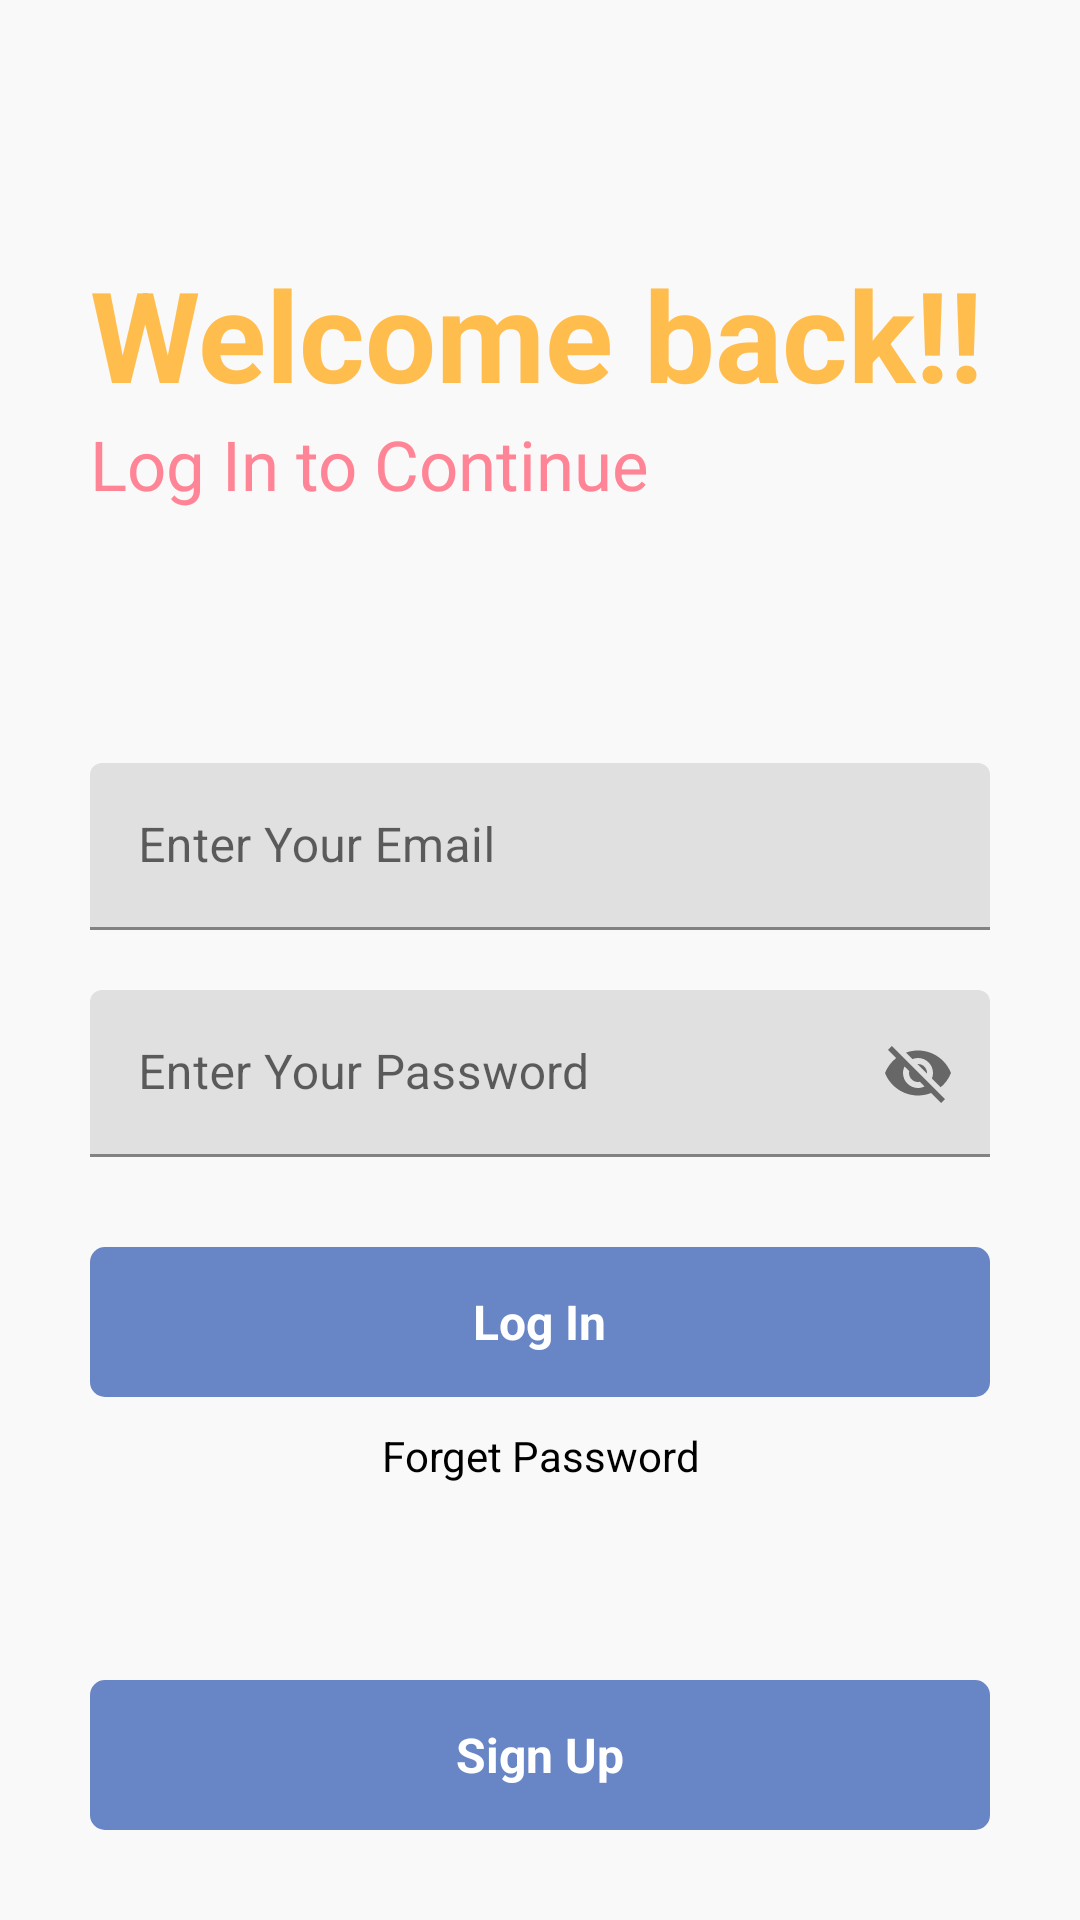

Layout XML and referenced resources for this Android screen:
<!-- AndroidManifest.xml: application theme Theme.NotesAppTutorial -->
<!-- res/layout/activity_main.xml -->
<?xml version="1.0" encoding="utf-8"?>
<RelativeLayout xmlns:android="http://schemas.android.com/apk/res/android"
    xmlns:app="http://schemas.android.com/apk/res-auto"
    xmlns:tools="http://schemas.android.com/tools"
    android:layout_width="match_parent"
    android:layout_height="match_parent"
    android:background="#f9f9f9"
    tools:context=".MainActivity">

    <ProgressBar
        android:layout_width="wrap_content"
        android:layout_height="wrap_content"
        android:layout_below="@+id/gotoForgetPassword"
        android:layout_centerHorizontal="true"
        android:visibility="invisible"
        android:id="@+id/progressBarOfMainAct"
        android:layout_marginTop="10dp">

    </ProgressBar>



    <RelativeLayout
        android:id="@+id/centerLine"
        android:layout_width="match_parent"
        android:layout_height="wrap_content"
        android:layout_centerInParent="true" />

    <LinearLayout
        android:layout_width="match_parent"
        android:layout_height="wrap_content"
        android:layout_above="@+id/centerLine"
        android:layout_marginLeft="30dp"
        android:layout_marginRight="30dp"
        android:layout_marginBottom="150dp"
        android:orientation="vertical" >

    <TextView
        android:layout_width="match_parent"
        android:layout_height="wrap_content"
        android:text="Welcome back!!"
        android:textColor="#ffbd4d"
        android:textSize="42sp"
        android:textStyle="bold" />

    <TextView
        android:layout_width="match_parent"
        android:layout_height="wrap_content"
        android:text="Log In to Continue"
        android:textSize="23sp"
        android:textColor="#ff8596"/>
    </LinearLayout>


    <com.google.android.material.textfield.TextInputLayout
        android:layout_width="match_parent"
        android:layout_height="wrap_content"
        android:layout_above="@+id/centerLine"
        android:layout_marginBottom="10dp"
        android:id="@+id/email"
        android:layout_marginRight="30dp"
        android:layout_marginLeft="30dp"
        >
        <EditText
            android:layout_width="match_parent"
            android:layout_height="wrap_content"
            android:id="@+id/loginEmail"
            android:hint="Enter Your Email"
            android:inputType="textEmailAddress"/>
    </com.google.android.material.textfield.TextInputLayout>


    <com.google.android.material.textfield.TextInputLayout
        android:layout_width="match_parent"
        android:layout_height="wrap_content"
        android:layout_below="@+id/centerLine"
        android:layout_marginTop="10dp"
        android:id="@+id/password"
        android:layout_marginRight="30dp"
        android:layout_marginLeft="30dp"
        app:passwordToggleEnabled="true" >
        <EditText
            android:layout_width="match_parent"
            android:layout_height="wrap_content"
            android:id="@+id/loginPassword"
            android:hint="Enter Your Password" />
    </com.google.android.material.textfield.TextInputLayout>

    <RelativeLayout
        android:id="@+id/login"
        android:layout_width="match_parent"
        android:layout_height="50dp"
        android:layout_below="@+id/password"
        android:layout_marginLeft="30dp"
        android:layout_marginTop="30dp"
        android:layout_marginRight="30dp"
        android:background="@drawable/button_design">

        <TextView
            android:layout_width="wrap_content"
            android:layout_height="wrap_content"
            android:layout_centerInParent="true"
            android:text="Log In"
            android:textColor="@color/white"
            android:textSize="16sp"
            android:textStyle="bold" />

    </RelativeLayout>

    <TextView
        android:id="@+id/gotoForgetPassword"
        android:layout_width="match_parent"
        android:layout_height="wrap_content"
        android:layout_below="@+id/login"
        android:layout_marginLeft="20dp"
        android:layout_marginTop="10dp"
        android:layout_marginRight="20dp"
        android:text="Forget Password"
        android:textAlignment="center"
        android:textColor="@color/black" />


    <RelativeLayout
        android:id="@+id/gotoSignUp"
        android:layout_width="match_parent"
        android:layout_height="50dp"
        android:layout_alignParentBottom="true"
        android:layout_marginLeft="30dp"
        android:layout_marginRight="30dp"
        android:layout_marginBottom="30dp"
        android:background="@drawable/button_design">

        <TextView
            android:layout_width="wrap_content"
            android:layout_height="wrap_content"
            android:layout_centerInParent="true"
            android:text="Sign Up"
            android:textColor="@color/white"
            android:textSize="16sp"
            android:textStyle="bold" />

    </RelativeLayout>


</RelativeLayout>
<!-- resources referenced by this layout -->
<resources>
  <color name="black">#FF000000</color>
  <color name="white">#FFFFFFFF</color>
  <!-- drawable button_design (drawable) -->
  <?xml version="1.0" encoding="utf-8"?>
  <shape xmlns:android="http://schemas.android.com/apk/res/android">
  
  <solid android:color="#6886c5"/>
      <corners android:radius="5dp"/>
  </shape>
  <style name="Theme.NotesAppTutorial" parent="Theme.MaterialComponents.DayNight.DarkActionBar">
          
          <item name="colorPrimary">@color/purple_500</item>
          <item name="colorPrimaryVariant">@color/purple_700</item>
          <item name="colorOnPrimary">@color/white</item>
          
          <item name="colorSecondary">@color/teal_200</item>
          <item name="colorSecondaryVariant">@color/teal_700</item>
          <item name="colorOnSecondary">@color/black</item>
          
          <item name="android:statusBarColor" tools:targetApi="l">?attr/colorPrimaryVariant</item>
          
      </style>
  <color name="purple_500">#FF6200EE</color>
  <color name="purple_700">#FF3700B3</color>
  <color name="teal_200">#FF03DAC5</color>
  <color name="teal_700">#FF018786</color>
</resources>
